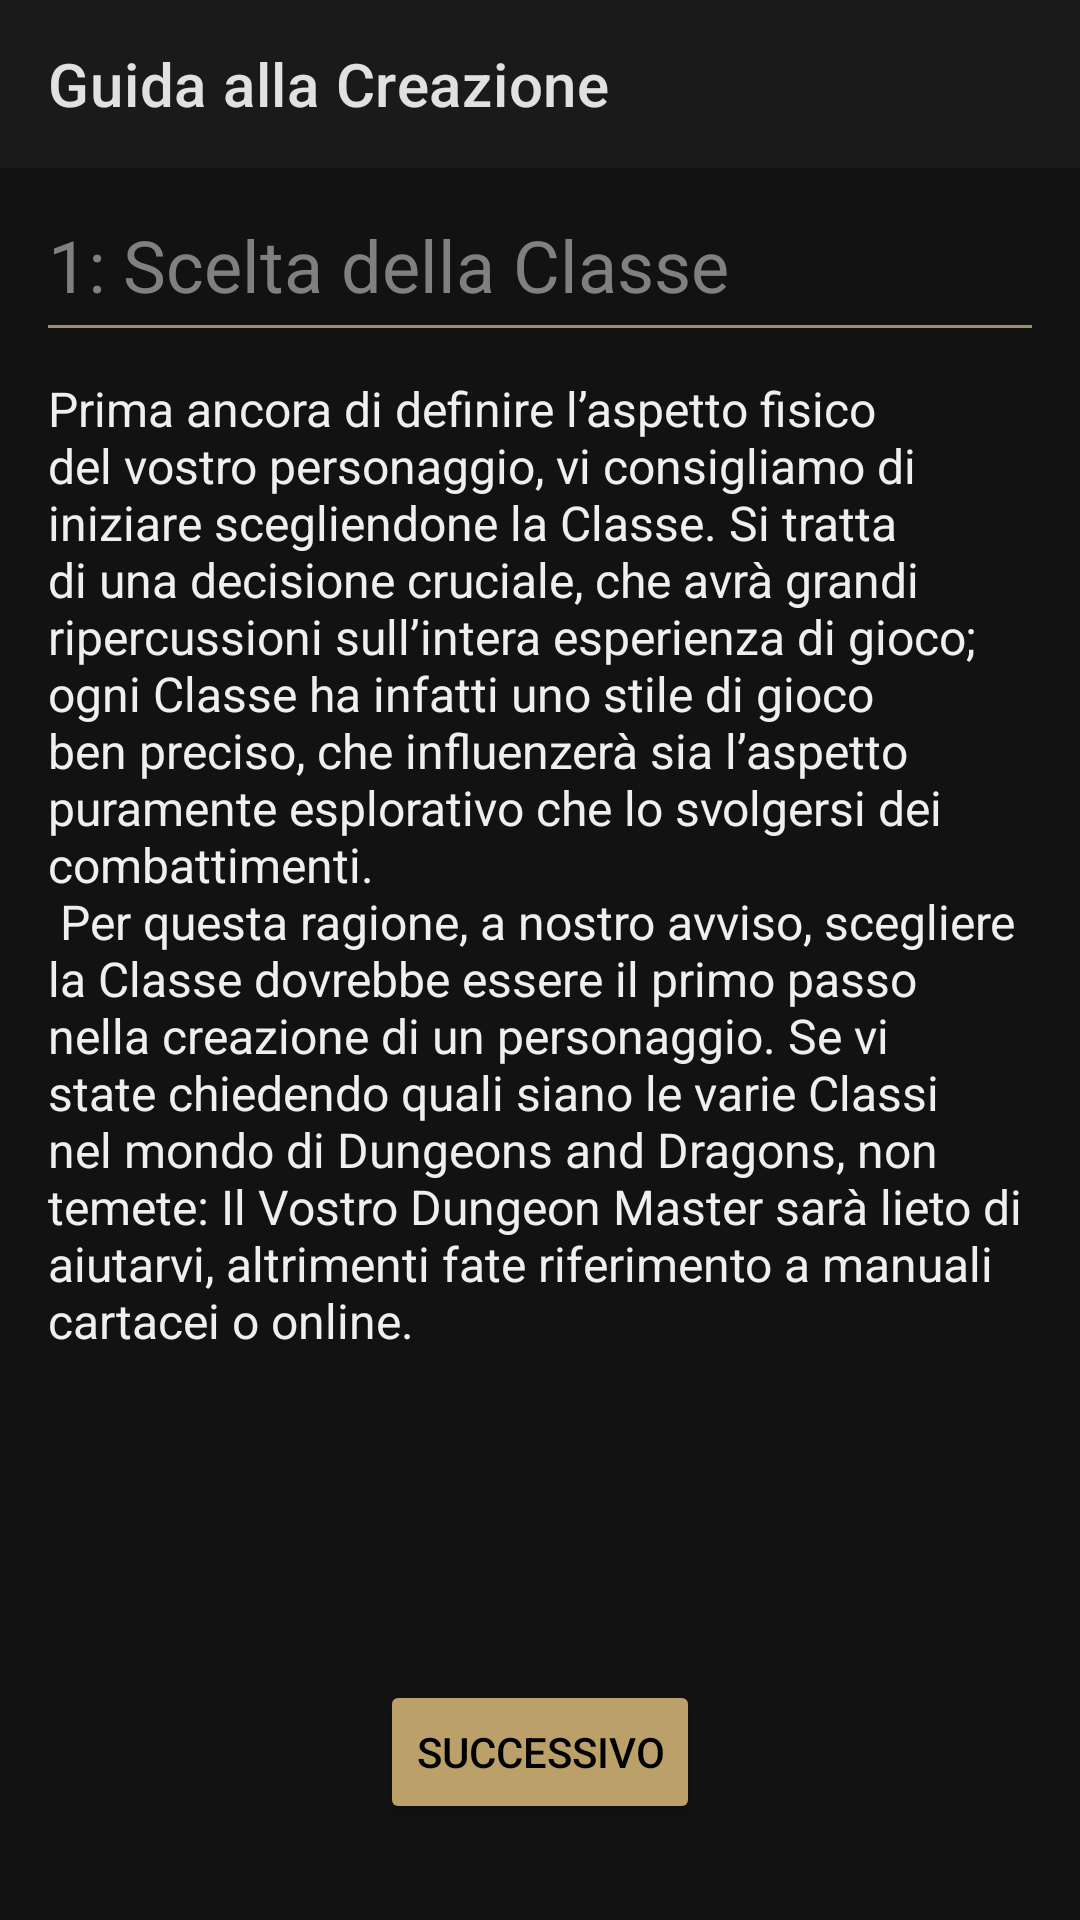

Write the Android layout XML for this screen, with the resource values it uses.
<!-- AndroidManifest.xml: application theme Theme.Omnitop -->
<!-- res/layout/activity_guida_scheda_dn_d.xml -->
<?xml version="1.0" encoding="utf-8"?>
<androidx.constraintlayout.widget.ConstraintLayout xmlns:android="http://schemas.android.com/apk/res/android"
    xmlns:app="http://schemas.android.com/apk/res-auto"
    xmlns:tools="http://schemas.android.com/tools"
    android:layout_width="match_parent"
    android:layout_height="match_parent"
    tools:context=".dndSchedaActivity.GuidaSchedaDnDActivity"
    android:background="@color/backGround">


    <com.google.android.material.appbar.AppBarLayout
        android:id="@+id/appBarLayout"
        android:layout_width="match_parent"
        android:layout_height="wrap_content"
        app:layout_constraintEnd_toEndOf="parent"
        app:layout_constraintStart_toStartOf="parent"
        app:layout_constraintTop_toTopOf="parent">

        <androidx.appcompat.widget.Toolbar
            android:id="@+id/myToolbarGuidaDnd"
            app:title="@string/Guida"
            android:layout_width="match_parent"
            android:layout_height="wrap_content"
            android:background="?attr/colorPrimary"
            android:minHeight="?attr/actionBarSize"
            android:theme="?attr/actionBarTheme"
            tools:layout_editor_absoluteY="30dp" />
    </com.google.android.material.appbar.AppBarLayout>


    <TextView
        android:id="@+id/capitoloTextView"
        android:layout_width="wrap_content"
        android:layout_height="wrap_content"
        android:layout_marginStart="16dp"
        android:layout_marginTop="16dp"
        android:text="@string/sceltaClasse"
        android:textColor="@color/guidaTestoMedium"
        android:textSize="24sp"
        app:layout_constraintStart_toStartOf="parent"
        app:layout_constraintTop_toBottomOf="@+id/appBarLayout" />

    <ImageView
        android:id="@+id/imageView4"
        android:layout_width="match_parent"
        android:layout_height="1dp"
        android:layout_marginStart="16dp"
        android:layout_marginTop="4dp"
        android:layout_marginEnd="16dp"
        android:background="@color/PrimaryLight65op"
        app:layout_constraintEnd_toEndOf="parent"
        app:layout_constraintStart_toStartOf="parent"
        app:layout_constraintTop_toBottomOf="@+id/capitoloTextView" />

    <androidx.core.widget.NestedScrollView
        android:id="@+id/nestedScrollView"
        android:layout_width="match_parent"
        android:layout_height="0dp"
        android:layout_marginStart="16dp"
        android:layout_marginTop="16dp"
        android:layout_marginEnd="16dp"
        app:layout_constraintEnd_toEndOf="parent"
        app:layout_constraintStart_toStartOf="parent"
        app:layout_constraintTop_toBottomOf="@+id/imageView4"
        app:layout_constraintBottom_toTopOf="@id/nextBtn"
        android:layout_marginBottom="32dp">

        <TextView
            android:id="@+id/spiegazioneTextView"
            android:layout_width="match_parent"
            android:layout_height="wrap_content"
            android:text="@string/infoClasse"
            android:textColor="@color/guidaScritteHigh"
            android:textSize="16sp" />
    </androidx.core.widget.NestedScrollView>

    <Button
        android:id="@+id/nextBtn"
        android:layout_width="wrap_content"
        android:layout_height="wrap_content"
        android:layout_marginBottom="32dp"
        android:backgroundTint="@color/Primary"
        android:text="@string/next"
        android:textColor="@color/black"
        app:layout_constraintBottom_toBottomOf="parent"
        app:layout_constraintEnd_toEndOf="parent"
        app:layout_constraintStart_toStartOf="parent" />

</androidx.constraintlayout.widget.ConstraintLayout>
<!-- resources referenced by this layout -->
<resources>
  <color name="Primary">#FFBCA069</color>
  <color name="PrimaryLight65op">#A6F0D198</color>
  <color name="backGround">#121212</color>
  <color name="black">#FF000000</color>
  <color name="guidaScritteHigh">#EFEFF0</color>
  <color name="guidaTestoMedium">#808080</color>
  <string name="Guida">Guida alla Creazione</string>
  <string name="infoClasse">Prima ancora di definire l’aspetto fisico del vostro personaggio, vi consigliamo di iniziare scegliendone la Classe. Si tratta di una decisione cruciale, che avrà grandi ripercussioni sull’intera esperienza di gioco; ogni Classe ha infatti uno stile di gioco ben preciso, che influenzerà sia l’aspetto puramente esplorativo che lo svolgersi dei combattimenti.\n Per questa ragione, a nostro avviso, scegliere la Classe dovrebbe essere il primo passo nella creazione di un personaggio.
  
      Se vi state chiedendo quali siano le varie Classi nel mondo di Dungeons and Dragons, non temete: Il Vostro Dungeon Master sarà lieto di aiutarvi, altrimenti fate riferimento a manuali cartacei o online.</string>
  <string name="next">SUCCESSIVO</string>
  <string name="sceltaClasse">1: Scelta della Classe</string>
  <style name="Theme.Omnitop" parent="Theme.MaterialComponents.NoActionBar">
          
          <item name="colorPrimary">@color/actionBarandBottomNav</item>
          <item name="android:textColorPrimary">@color/white</item>
          <item name="android:textColor">@color/white</item>
          <item name="colorPrimaryVariant">@color/PrimaryLight</item>
          <item name="colorOnPrimary">@color/white</item>
          
          <item name="colorSecondary">@color/secondaryLight</item>
          <item name="colorSecondaryVariant">@color/Secondary</item>
          <item name="colorOnSecondary">@color/black</item>
          
          <item name="android:actionMenuTextColor">@color/white</item>
          <item name="android:textColorHint">#59FFFFFF</item>
          <item name="android:statusBarColor" tools:targetApi="l">@color/black</item>
          <item name="windowActionBar">false</item>
          <item name="windowNoTitle">true</item>
  
          
      </style>
  <color name="actionBarandBottomNav">#FF1A1A1A</color>
  <color name="white">#FFFFFFFF</color>
  <color name="PrimaryLight">#FFF0D198</color>
  <color name="secondaryLight">#FFDD6D4A</color>
  <color name="Secondary">#FFA63F20</color>
</resources>
